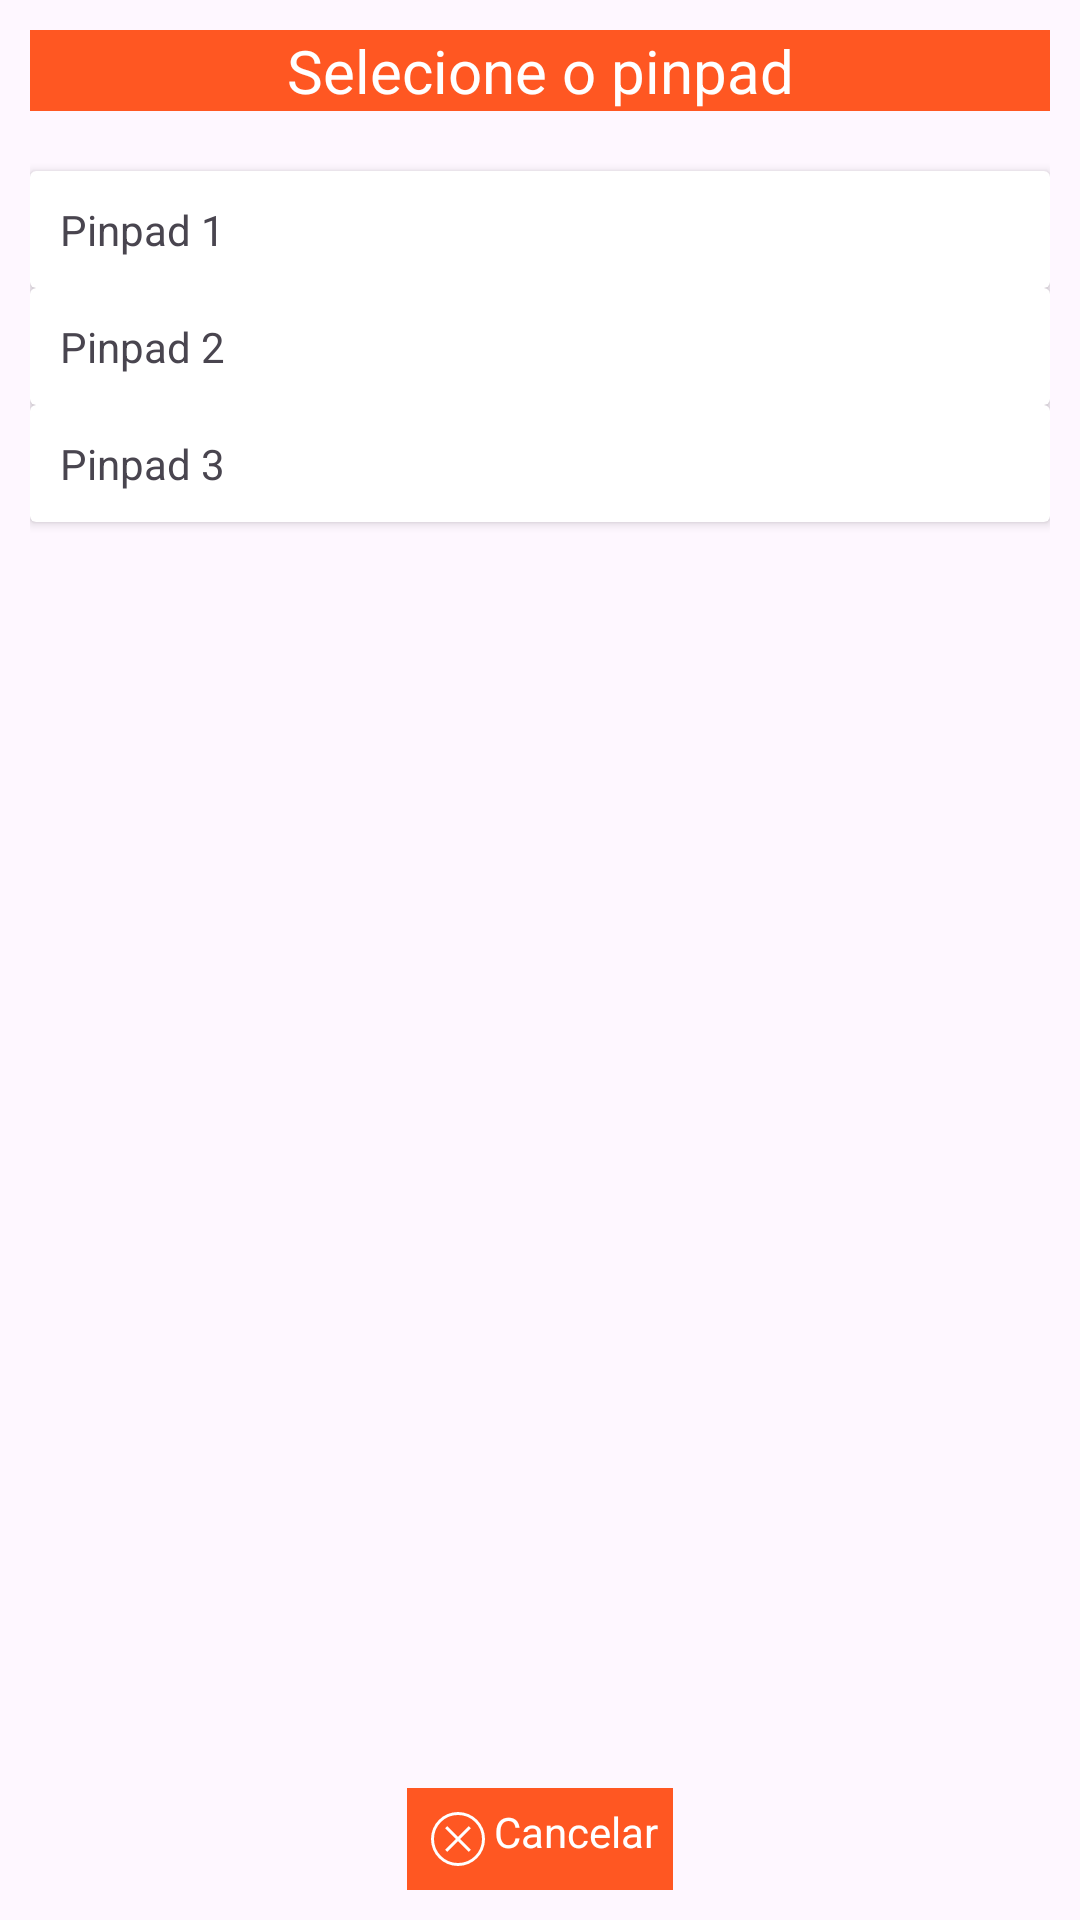

Reconstruct the res/layout file that produces this screen, plus the resources it refers to.
<!-- AndroidManifest.xml: application theme Theme.MockSitef -->
<!-- res/layout/fragment_dialog_primeira_tela.xml -->
<?xml version="1.0" encoding="utf-8"?>
<androidx.constraintlayout.widget.ConstraintLayout xmlns:android="http://schemas.android.com/apk/res/android"
    xmlns:tools="http://schemas.android.com/tools"
    android:layout_width="match_parent"
    android:layout_height="match_parent"
    android:padding="10dp"
    xmlns:app="http://schemas.android.com/apk/res-auto"
    tools:context=".DialogPrimeiraTelaFragment">

    <TextView
        android:id="@+id/titulo_primeira_tela"
        android:layout_width="match_parent"
        android:layout_height="wrap_content"
        android:text="Selecione o pinpad"
        android:background="@color/orange"
        android:textColor="@color/white"
        android:gravity="center"
        android:textSize="20sp"
        app:layout_constraintStart_toStartOf="parent"
        app:layout_constraintEnd_toEndOf="parent"
        app:layout_constraintTop_toTopOf="parent"/>

    <androidx.cardview.widget.CardView
        android:id="@+id/pinpad_1"
        android:layout_width="match_parent"
        android:layout_height="wrap_content"
        android:layout_marginTop="20dp"
        app:layout_constraintStart_toStartOf="parent"
        app:layout_constraintEnd_toEndOf="parent"
        app:layout_constraintTop_toBottomOf="@+id/titulo_primeira_tela">


        <TextView
            android:layout_width="match_parent"
            android:layout_height="wrap_content"
            android:padding="10dp"
            android:text="Pinpad 1" />

    </androidx.cardview.widget.CardView>

    <androidx.cardview.widget.CardView
        android:id="@+id/pinpad_2"
        android:layout_width="match_parent"
        android:layout_height="wrap_content"
        app:layout_constraintStart_toStartOf="parent"
        app:layout_constraintEnd_toEndOf="parent"
        app:layout_constraintTop_toBottomOf="@+id/pinpad_1">


        <TextView
            android:layout_width="match_parent"
            android:layout_height="wrap_content"
            android:text="Pinpad 2"
            android:padding="10dp"/>

    </androidx.cardview.widget.CardView>

    <androidx.cardview.widget.CardView
        android:id="@+id/pinpad_3"
        android:layout_width="match_parent"
        android:layout_height="wrap_content"
        app:layout_constraintStart_toStartOf="parent"
        app:layout_constraintEnd_toEndOf="parent"
        app:layout_constraintTop_toBottomOf="@+id/pinpad_2">


        <TextView
            android:layout_width="match_parent"
            android:layout_height="wrap_content"
            android:text="Pinpad 3"
            android:padding="10dp"/>

    </androidx.cardview.widget.CardView>

    <TextView
        android:id="@+id/btnCancelar"
        android:layout_width="wrap_content"
        android:layout_height="wrap_content"
        android:background="@color/orange"
        android:textColor="@color/white"
        android:padding="5dp"
        android:text="Cancelar"
        android:drawableStart="@drawable/icon_cancel"
        app:layout_constraintStart_toStartOf="parent"
        app:layout_constraintEnd_toEndOf="parent"
        app:layout_constraintBottom_toBottomOf="parent"/>


</androidx.constraintlayout.widget.ConstraintLayout>
<!-- resources referenced by this layout -->
<resources>
  <color name="orange">#FF5722</color>
  <color name="white">#FFFFFFFF</color>
  <!-- drawable icon_cancel (drawable) -->
  <?xml version="1.0" encoding="utf-8"?>
  <vector xmlns:android="http://schemas.android.com/apk/res/android" android:width="24dp" android:height="24dp" android:viewportWidth="960" android:viewportHeight="960">
      <path android:fillColor="@android:color/white" android:pathData="M336,652.31L480,508.31L624,652.31L652.31,624L508.31,480L652.31,336L624,307.69L480,451.69L336,307.69L307.69,336L451.69,480L307.69,624L336,652.31ZM480.13,840Q405.46,840 339.72,811.66Q273.99,783.32 225.36,734.74Q176.73,686.16 148.37,620.48Q120,554.81 120,480.13Q120,405.46 148.34,339.72Q176.68,273.99 225.26,225.36Q273.84,176.73 339.52,148.37Q405.19,120 479.87,120Q554.54,120 620.28,148.34Q686.01,176.68 734.64,225.26Q783.27,273.84 811.63,339.52Q840,405.19 840,479.87Q840,554.54 811.66,620.28Q783.32,686.01 734.74,734.64Q686.16,783.27 620.48,811.63Q554.81,840 480.13,840ZM480,800Q614,800 707,707Q800,614 800,480Q800,346 707,253Q614,160 480,160Q346,160 253,253Q160,346 160,480Q160,614 253,707Q346,800 480,800ZM480,480Q480,480 480,480Q480,480 480,480Q480,480 480,480Q480,480 480,480Q480,480 480,480Q480,480 480,480Q480,480 480,480Q480,480 480,480Z"/>
  </vector>
  <style name="Theme.MockSitef" parent="Base.Theme.MockSitef" />
  <style name="Base.Theme.MockSitef" parent="Theme.Material3.DayNight.NoActionBar">
          
          
      </style>
</resources>
